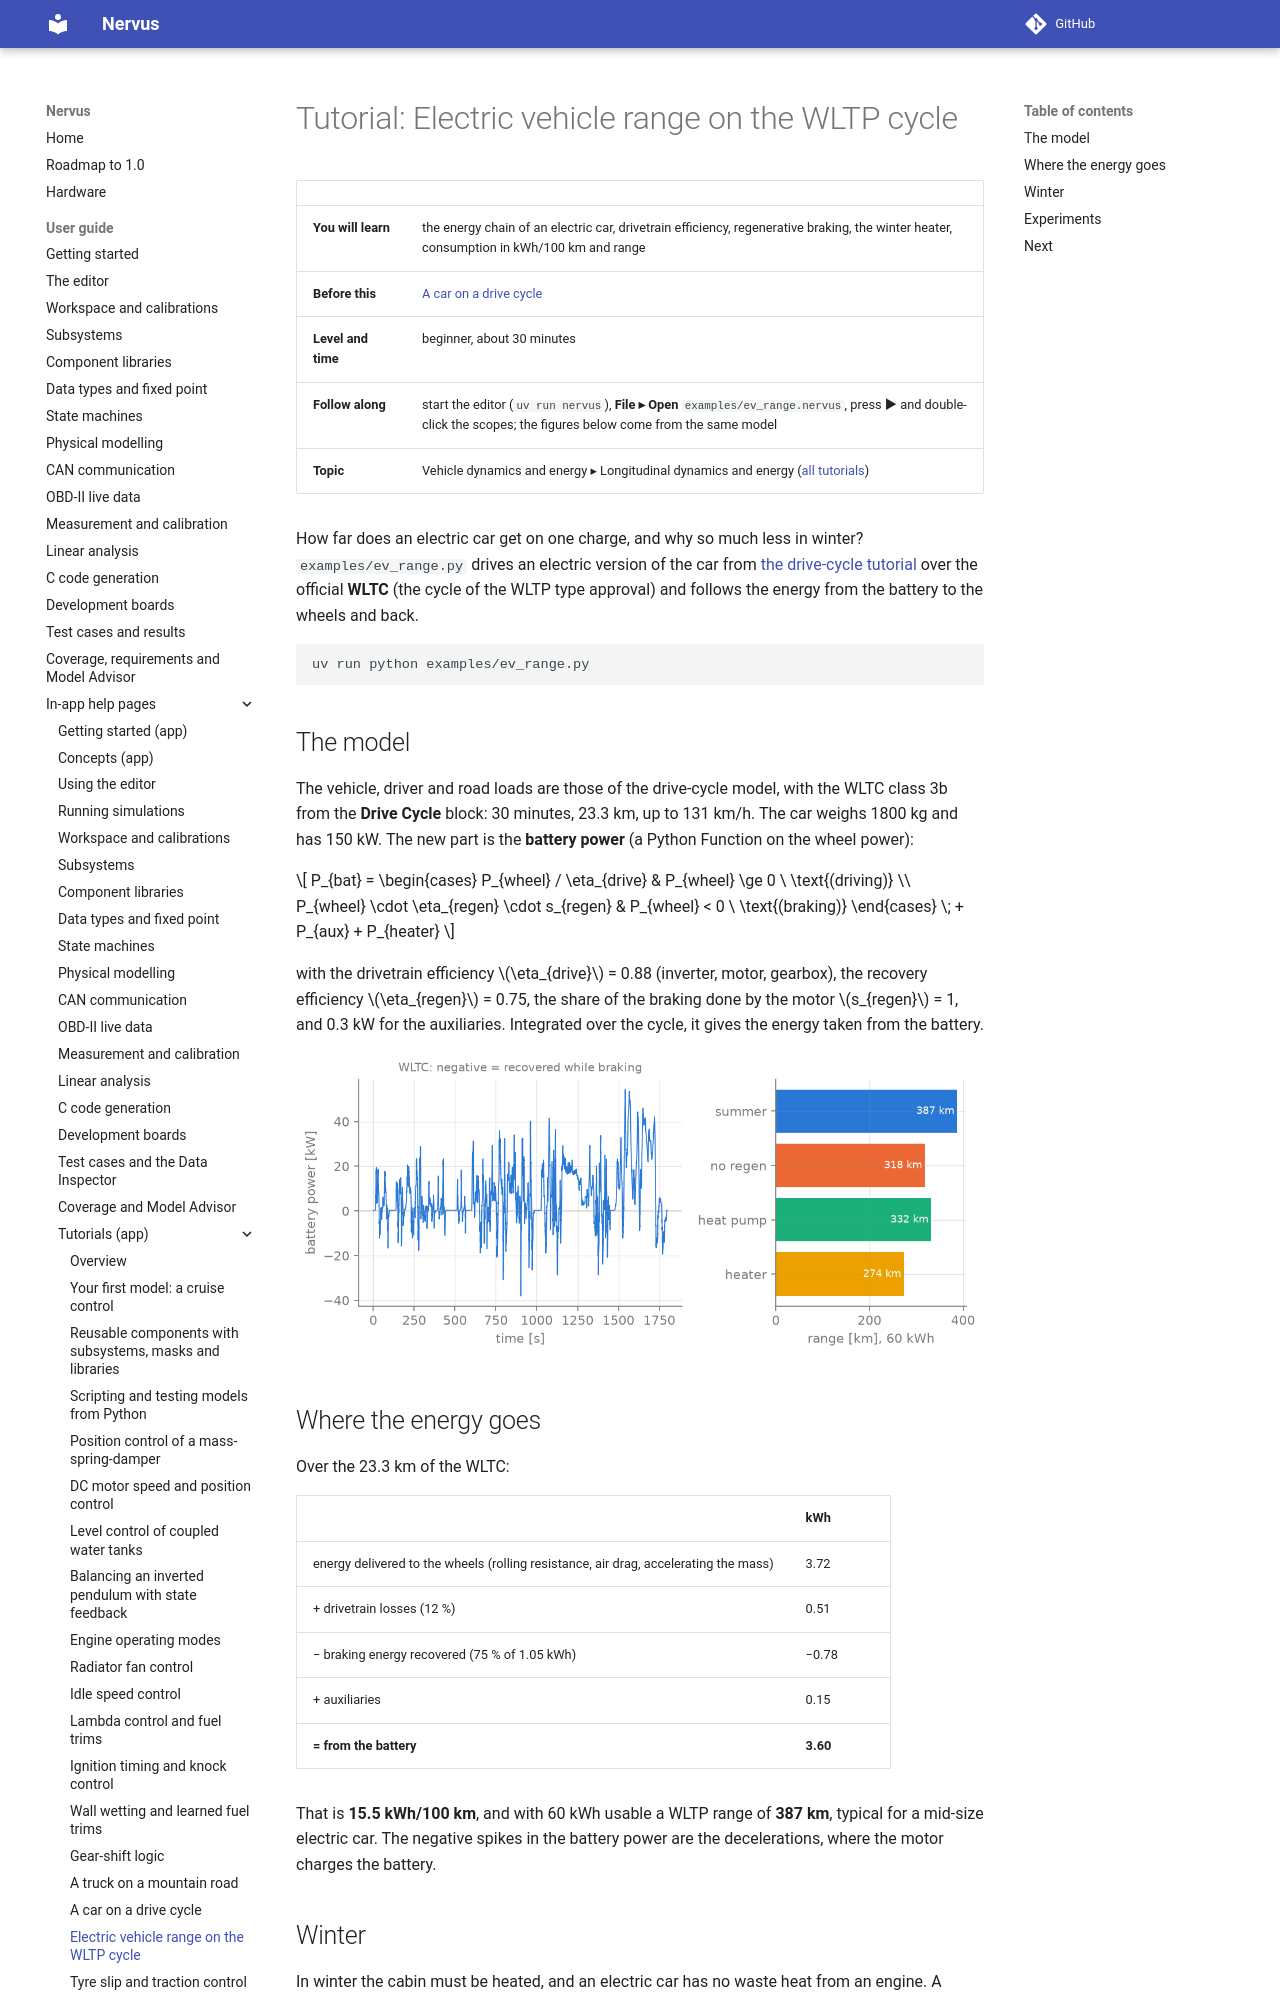

repository: niklasnordin/nervus · page: dev/app-help/tutorial_ev_range/index.html · generator: mkdocs

# Tutorial: Electric vehicle range on the WLTP cycle

| | |
|---|---|
| **You will learn** | the energy chain of an electric car, drivetrain efficiency, regenerative braking, the winter heater, consumption in kWh/100 km and range |
| **Before this** | [A car on a drive cycle](tutorial_drive_cycle.md) |
| **Level and time** | beginner, about 30 minutes |
| **Follow along** | start the editor (`uv run nervus`), **File ▸ Open** `examples/ev_range.nervus`, press **▶** and double-click the scopes; the figures below come from the same model |
| **Topic** | Vehicle dynamics and energy ▸ Longitudinal dynamics and energy ([all tutorials](tutorials.md)) |

How far does an electric car get on one charge, and why so much less in winter? `examples/ev_range.py` drives an
electric version of the car from [the drive-cycle tutorial](tutorial_drive_cycle.md) over the official **WLTC** (the cycle of
the WLTP type approval) and follows the energy from the battery to the wheels and back.

```bash
uv run python examples/ev_range.py
```

## The model

The vehicle, driver and road loads are those of the drive-cycle model, with the WLTC class 3b from the **Drive Cycle**
block: 30 minutes, 23.3 km, up to 131 km/h. The car weighs 1800 kg and has 150 kW. The new part is the **battery
power** (a Python Function on the wheel power):

$$ P_{bat} = \begin{cases} P_{wheel} / \eta_{drive} & P_{wheel} \ge 0 \ \text{(driving)} \\
P_{wheel} \cdot \eta_{regen} \cdot s_{regen} & P_{wheel} < 0 \ \text{(braking)} \end{cases} \; + P_{aux} + P_{heater} $$

with the drivetrain efficiency $\eta_{drive}$ = 0.88 (inverter, motor, gearbox), the recovery efficiency
$\eta_{regen}$ = 0.75, the share of the braking done by the motor $s_{regen}$ = 1, and 0.3 kW for the
auxiliaries. Integrated over the cycle, it gives the energy taken from the battery.

![](../images/blocks/ev_range.png)
